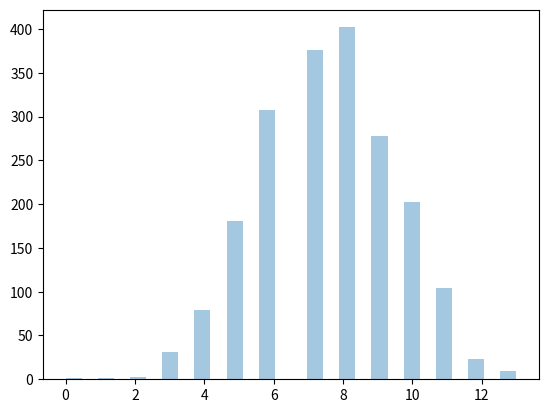

Source code (Python):
# -*- coding: utf-8 -*-
"""
Created on Fri Dec  9 08:25:04 2022

[redacted]
"""

from numpy import random
import matplotlib.pyplot as plt
import seaborn as sns


sns.distplot(random.binomial(n=15, p=0.5, size=2000), hist=True, kde=False)

plt.show()




from scipy.stats import poisson

poisson.pmf(k=5, mu=3)

poisson.cdf(k=4,mu=7)
